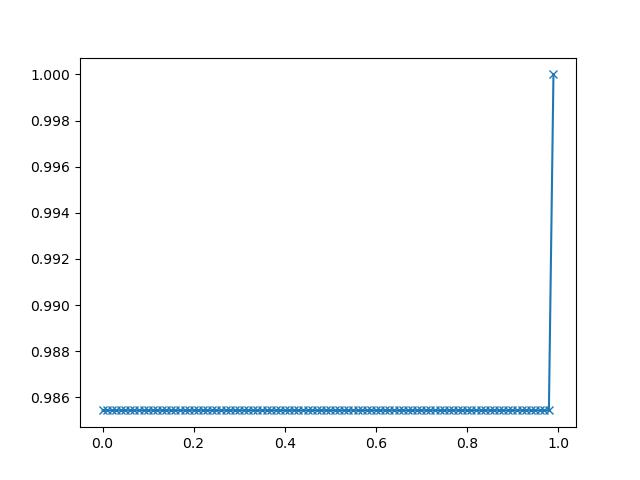

Data behind this chart, as committed beside it:
0.000000000000000000e+00, 9.854354858398437500e-01
1.000000266182128963e-02, 9.854354858398437500e-01
2.000000532364257927e-02, 9.854354858398437500e-01
3.000000798546386890e-02, 9.854354858398437500e-01
4.000001064728515854e-02, 9.854354858398437500e-01
5.000001330910644470e-02, 9.854354858398437500e-01
6.000001597092773781e-02, 9.854354858398437500e-01
7.000001863274903091e-02, 9.854354858398437500e-01
8.000002129457031708e-02, 9.854354858398437500e-01
9.000002395639160324e-02, 9.854354858398437500e-01
1.000000266182128894e-01, 9.854354858398437500e-01
1.100000292800341894e-01, 9.854354858398437500e-01
1.200000319418554756e-01, 9.854354858398437500e-01
1.300000346036767618e-01, 9.854354858398437500e-01
1.400000372654980618e-01, 9.854354858398437500e-01
1.500000399273193341e-01, 9.854354858398437500e-01
1.600000425891406342e-01, 9.854354858398437500e-01
1.700000452509619342e-01, 9.854354858398437500e-01
1.800000479127832065e-01, 9.854354858398437500e-01
1.900000505746045065e-01, 9.854354858398437500e-01
2.000000532364257788e-01, 9.854354858398437500e-01
2.100000558982470789e-01, 9.854354858398437500e-01
2.200000585600683789e-01, 9.854354858398437500e-01
2.300000612218896512e-01, 9.854354858398437500e-01
2.400000638837109512e-01, 9.854354858398437500e-01
2.500000665455322513e-01, 9.854354858398437500e-01
2.600000692073535236e-01, 9.854354858398437500e-01
2.700000718691747958e-01, 9.854354858398437500e-01
2.800000745309961236e-01, 9.854354858398437500e-01
2.900000771928173959e-01, 9.854354858398437500e-01
3.000000798546386682e-01, 9.854354858398437500e-01
3.100000825164599960e-01, 9.854354858398437500e-01
3.200000851782812683e-01, 9.854354858398437500e-01
3.300000878401025406e-01, 9.854354858398437500e-01
3.400000905019238684e-01, 9.854354858398437500e-01
3.500000931637451407e-01, 9.854354858398437500e-01
3.600000958255664130e-01, 9.854354858398437500e-01
3.700000984873877408e-01, 9.854354858398437500e-01
3.800001011492090131e-01, 9.854354858398437500e-01
3.900001038110302853e-01, 9.854354858398437500e-01
4.000001064728515576e-01, 9.854354858398437500e-01
4.100001091346728854e-01, 9.854354858398437500e-01
4.200001117964941577e-01, 9.854354858398437500e-01
4.300001144583154300e-01, 9.854354858398437500e-01
4.400001171201367578e-01, 9.854354858398437500e-01
4.500001197819580301e-01, 9.854354858398437500e-01
4.600001224437793024e-01, 9.854354858398437500e-01
4.700001251056006302e-01, 9.854354858398437500e-01
4.800001277674219025e-01, 9.854354858398437500e-01
4.900001304292431747e-01, 9.854354858398437500e-01
5.000001330910645025e-01, 9.854354858398437500e-01
5.100001357528857193e-01, 9.854354858398437500e-01
5.200001384147070471e-01, 9.854354858398437500e-01
5.300001410765283749e-01, 9.854354858398437500e-01
5.400001437383495917e-01, 9.854354858398437500e-01
5.500001464001709195e-01, 9.854354858398437500e-01
5.600001490619922473e-01, 9.854354858398437500e-01
5.700001517238134641e-01, 9.854354858398437500e-01
5.800001543856347919e-01, 9.854354858398437500e-01
5.900001570474561197e-01, 9.854354858398437500e-01
6.000001597092773364e-01, 9.854354858398437500e-01
... 39 more rows
